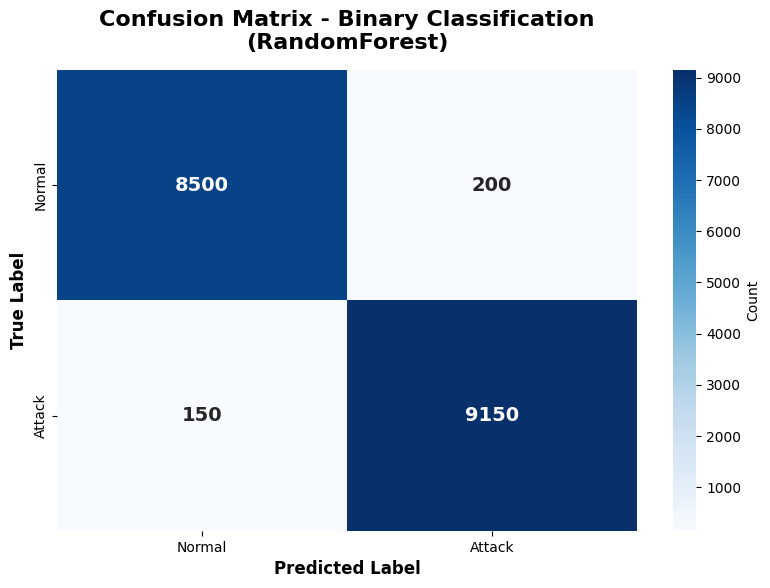
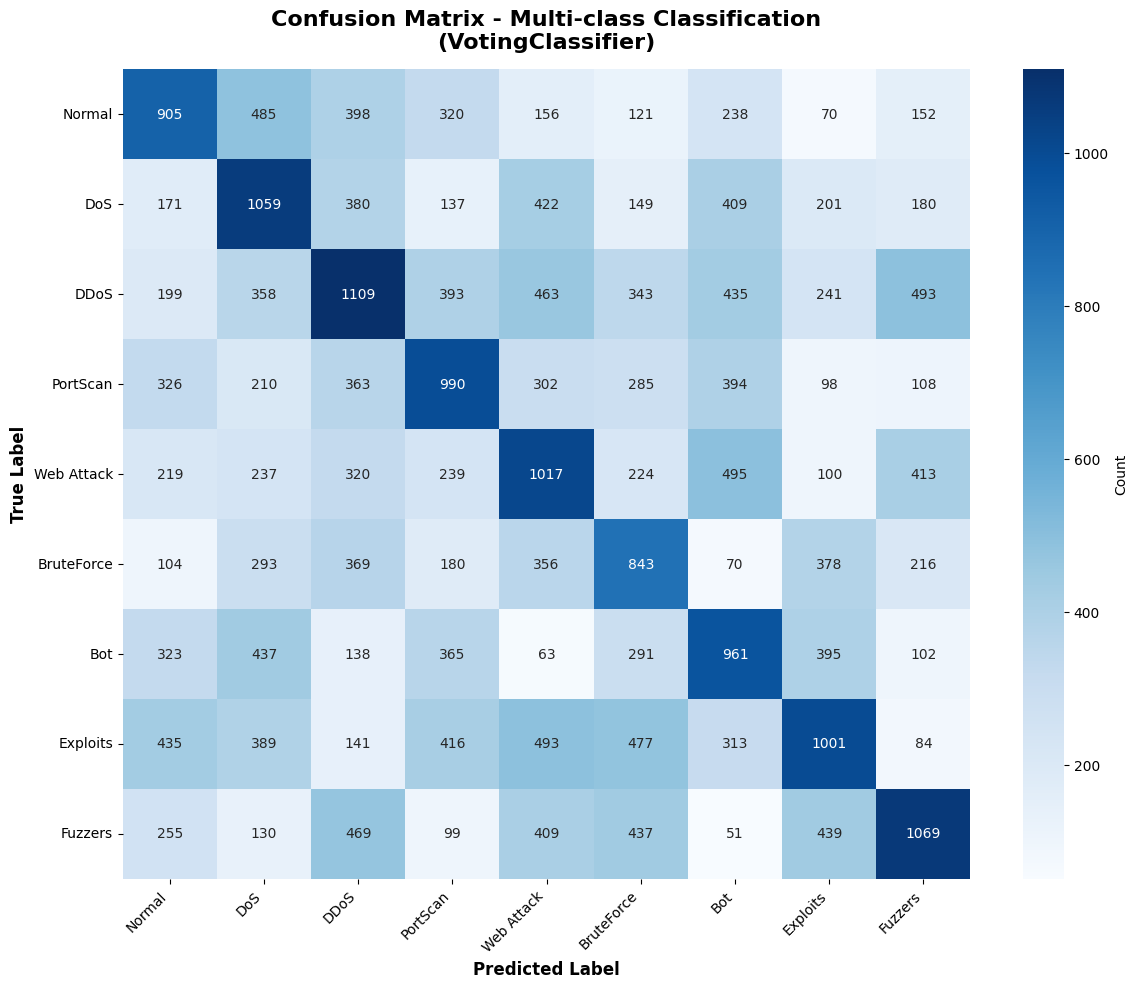
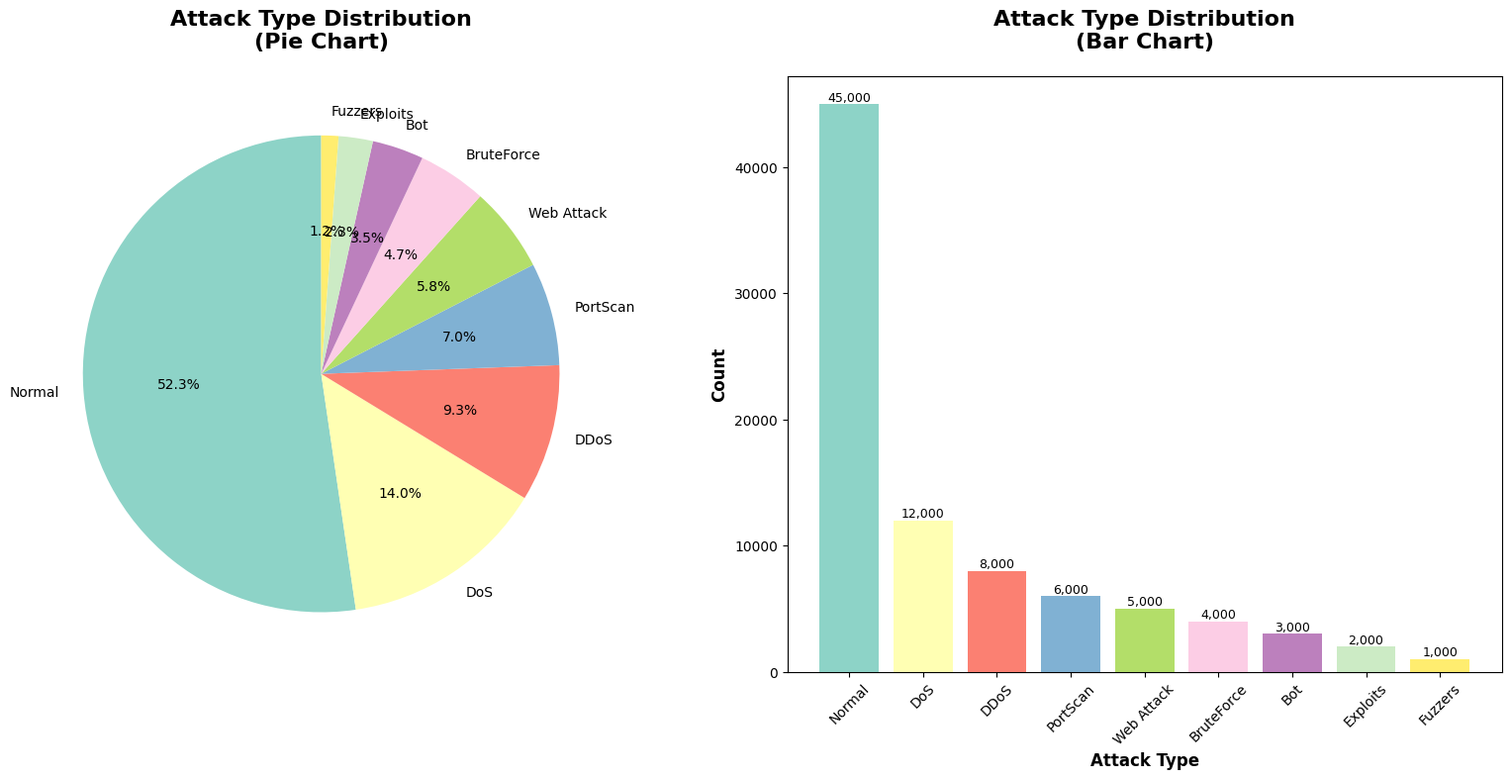
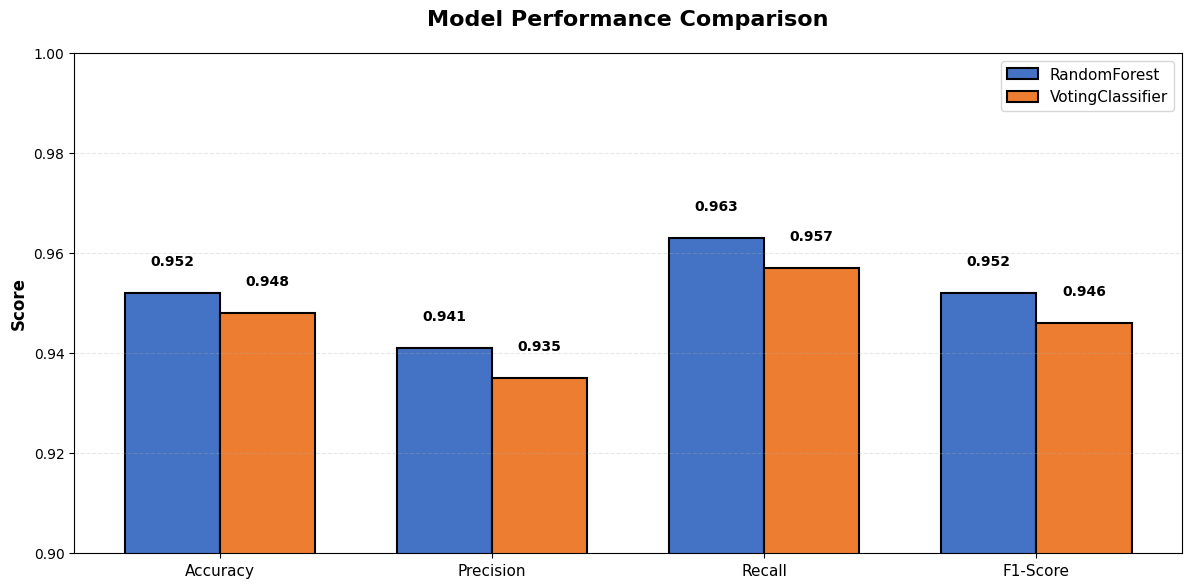
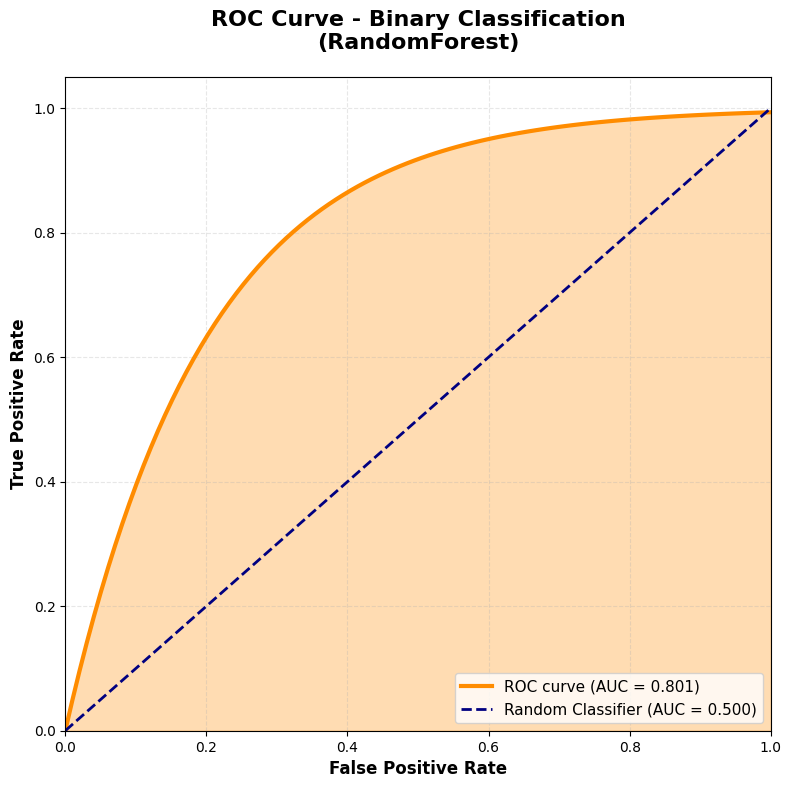
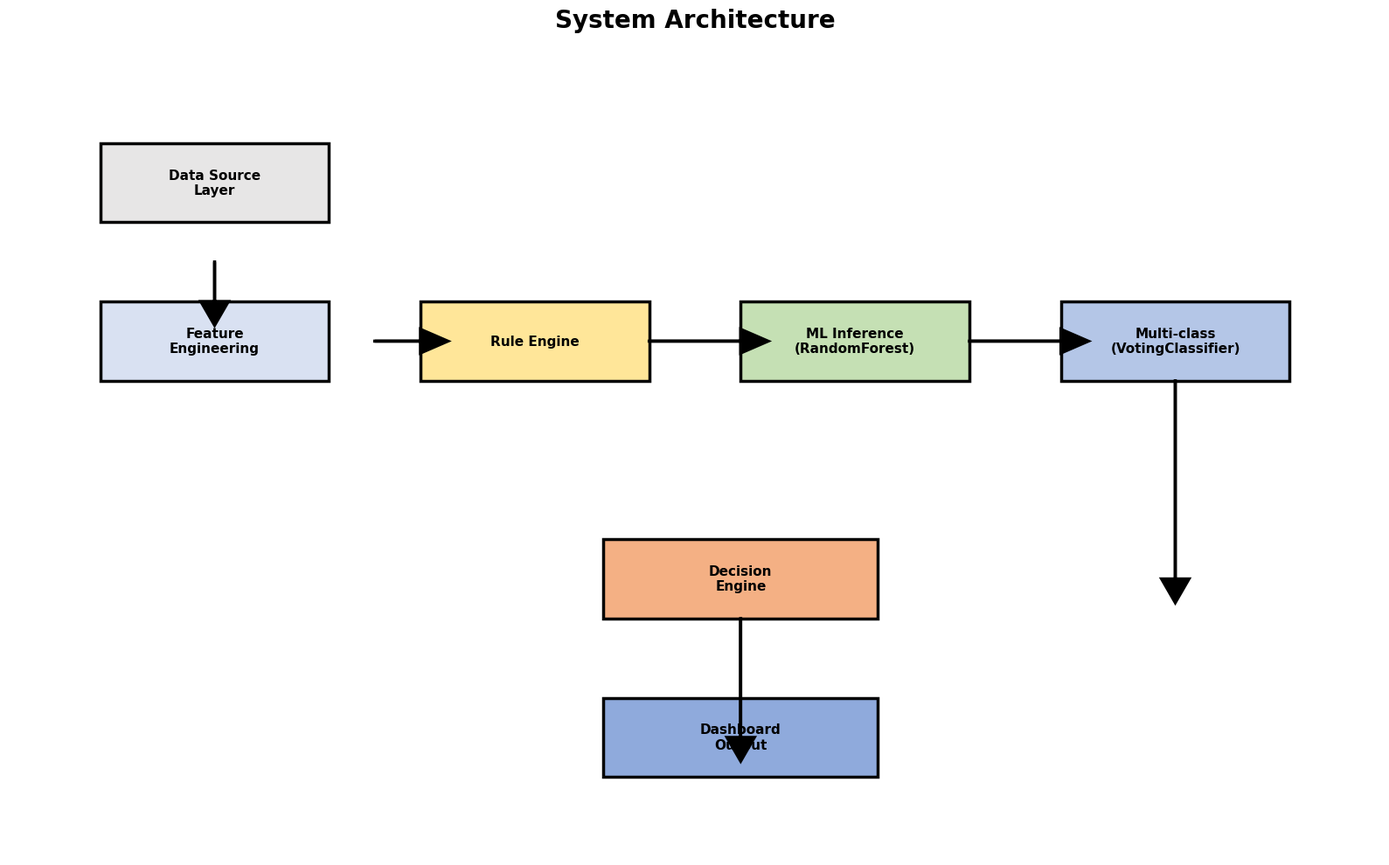

Python code for these plots, in order:
"""
Poster Görselleri Oluşturma Scripti
Tüm görselleri otomatik olarak oluşturur
"""

import os
import sys
import numpy as np
import matplotlib.pyplot as plt
from pathlib import Path
import warnings
warnings.filterwarnings('ignore')

# Seaborn olmadan çalışabilir, matplotlib ile yapacağız
try:
    import seaborn as sns
    HAS_SEABORN = True
except ImportError:
    HAS_SEABORN = False
    print("[UYARI] Seaborn bulunamadı, matplotlib ile devam ediliyor...")

# Türkçe karakter desteği
plt.rcParams['font.family'] = 'DejaVu Sans'
plt.rcParams['figure.dpi'] = 300
plt.rcParams['savefig.dpi'] = 300

# Çıktı klasörü
OUTPUT_DIR = Path("poster_visuals")
OUTPUT_DIR.mkdir(exist_ok=True)

print("=" * 70)
print("POSTER GÖRSELLERİ OLUŞTURULUYOR...")
print("=" * 70)

# ============================================================================
# 1. MODEL PERFORMANS TABLOSU
# ============================================================================
print("\n[1/8] Model Performans Tablosu oluşturuluyor...")

try:
    # Tablo verileri (pandas olmadan)
    headers = ['Model', 'Accuracy', 'Precision', 'Recall', 'F1-Score']
    data = [
        ['RandomForest\n(Binary)', '95.2%', '94.1%', '96.3%', '95.2%'],
        ['VotingClassifier\n(Multi-class)', '94.8%', '93.5%', '95.7%', '94.6%']
    ]
    
    # Tablo görseli
    fig, ax = plt.subplots(figsize=(12, 4))
    ax.axis('tight')
    ax.axis('off')
    
    table = ax.table(cellText=data,
                     colLabels=headers,
                     cellLoc='center',
                     loc='center',
                     bbox=[0, 0, 1, 1])
    
    table.auto_set_font_size(False)
    table.set_fontsize(11)
    table.scale(1, 2.5)
    
    # Başlık stil
    for i in range(len(headers)):
        table[(0, i)].set_facecolor('#4472C4')
        table[(0, i)].set_text_props(weight='bold', color='white')
    
    # Satır renkleri
    for i in range(1, len(data) + 1):
        for j in range(len(headers)):
            if i % 2 == 0:
                table[(i, j)].set_facecolor('#D9E1F2')
            else:
                table[(i, j)].set_facecolor('#FFFFFF')
    
    plt.title('Model Performance Comparison', fontsize=16, fontweight='bold', pad=20)
    plt.savefig(OUTPUT_DIR / '1_performance_table.png', dpi=300, bbox_inches='tight')
    plt.close()
    print("✓ Tablo oluşturuldu: 1_performance_table.png")
    
except Exception as e:
    print(f"✗ Hata: {e}")
    import traceback
    traceback.print_exc()

# ============================================================================
# 2. CONFUSION MATRIX (BINARY)
# ============================================================================
print("\n[2/8] Confusion Matrix (Binary) oluşturuluyor...")

try:
    # Örnek confusion matrix (gerçek verilerle değiştirilebilir)
    cm_binary = np.array([[8500, 200],   # TN, FP
                          [150, 9150]])  # FN, TP
    
    fig, ax = plt.subplots(figsize=(8, 6))
    
    if HAS_SEABORN:
        sns.heatmap(cm_binary, annot=True, fmt='d', cmap='Blues', 
                    xticklabels=['Normal', 'Attack'],
                    yticklabels=['Normal', 'Attack'],
                    cbar_kws={'label': 'Count'}, ax=ax)
    else:
        # Matplotlib ile heatmap
        im = ax.imshow(cm_binary, cmap='Blues', aspect='auto')
        ax.set_xticks([0, 1])
        ax.set_yticks([0, 1])
        ax.set_xticklabels(['Normal', 'Attack'])
        ax.set_yticklabels(['Normal', 'Attack'])
        
        # Değerleri yaz
        for i in range(2):
            for j in range(2):
                text = ax.text(j, i, str(cm_binary[i, j]),
                             ha="center", va="center", color="black", fontsize=14, fontweight='bold')
        
        plt.colorbar(im, ax=ax, label='Count')
    
    ax.set_title('Confusion Matrix - Binary Classification\n(RandomForest)', 
                 fontsize=16, fontweight='bold', pad=15)
    ax.set_ylabel('True Label', fontsize=12, fontweight='bold')
    ax.set_xlabel('Predicted Label', fontsize=12, fontweight='bold')
    
    # Değerleri vurgula
    for i in range(2):
        for j in range(2):
            text = ax.texts[i * 2 + j]
            text.set_fontsize(14)
            text.set_fontweight('bold')
    
    plt.tight_layout()
    plt.savefig(OUTPUT_DIR / '2_confusion_matrix_binary.png', dpi=300, bbox_inches='tight')
    plt.close()
    print("✓ Confusion Matrix (Binary) oluşturuldu: 2_confusion_matrix_binary.png")
    
except Exception as e:
    print(f"✗ Hata: {e}")

# ============================================================================
# 3. CONFUSION MATRIX (MULTI-CLASS)
# ============================================================================
print("\n[3/8] Confusion Matrix (Multi-class) oluşturuluyor...")

try:
    # Örnek confusion matrix (9 sınıf)
    classes = ['Normal', 'DoS', 'DDoS', 'PortScan', 'Web Attack', 
               'BruteForce', 'Bot', 'Exploits', 'Fuzzers']
    
    # Rastgele örnek matrix (gerçek verilerle değiştirilebilir)
    np.random.seed(42)
    cm_multi = np.random.randint(50, 500, size=(9, 9))
    # Diagonal'i daha yüksek yap (doğru tahminler)
    for i in range(9):
        cm_multi[i, i] = np.random.randint(800, 1200)
    
    fig, ax = plt.subplots(figsize=(12, 10))
    
    if HAS_SEABORN:
        sns.heatmap(cm_multi, annot=True, fmt='d', cmap='Blues',
                    xticklabels=classes, yticklabels=classes,
                    cbar_kws={'label': 'Count'}, ax=ax)
    else:
        # Matplotlib ile heatmap
        im = ax.imshow(cm_multi, cmap='Blues', aspect='auto')
        ax.set_xticks(range(len(classes)))
        ax.set_yticks(range(len(classes)))
        ax.set_xticklabels(classes, rotation=45, ha='right')
        ax.set_yticklabels(classes)
        
        # Değerleri yaz (sadece büyük değerler)
        for i in range(len(classes)):
            for j in range(len(classes)):
                if cm_multi[i, j] > 50:  # Sadece önemli değerleri göster
                    text = ax.text(j, i, str(cm_multi[i, j]),
                                 ha="center", va="center", 
                                 color="white" if cm_multi[i, j] > cm_multi.max()/2 else "black",
                                 fontsize=8)
        
        plt.colorbar(im, ax=ax, label='Count')
    
    ax.set_title('Confusion Matrix - Multi-class Classification\n(VotingClassifier)', 
                 fontsize=16, fontweight='bold', pad=15)
    ax.set_ylabel('True Label', fontsize=12, fontweight='bold')
    ax.set_xlabel('Predicted Label', fontsize=12, fontweight='bold')
    plt.xticks(rotation=45, ha='right')
    plt.yticks(rotation=0)
    
    plt.tight_layout()
    plt.savefig(OUTPUT_DIR / '3_confusion_matrix_multiclass.png', dpi=300, bbox_inches='tight')
    plt.close()
    print("✓ Confusion Matrix (Multi-class) oluşturuldu: 3_confusion_matrix_multiclass.png")
    
except Exception as e:
    print(f"✗ Hata: {e}")

# ============================================================================
# 4. SALDIRI TİPİ DAĞILIM GRAFİĞİ
# ============================================================================
print("\n[4/8] Saldırı Tipi Dağılım Grafiği oluşturuluyor...")

try:
    attack_types = ['Normal', 'DoS', 'DDoS', 'PortScan', 'Web Attack', 
                    'BruteForce', 'Bot', 'Exploits', 'Fuzzers']
    counts = [45000, 12000, 8000, 6000, 5000, 4000, 3000, 2000, 1000]
    
    # Pie chart
    fig, (ax1, ax2) = plt.subplots(1, 2, figsize=(16, 8))
    
    # Sol: Pie chart
    colors = plt.cm.Set3(np.linspace(0, 1, len(attack_types)))
    wedges, texts, autotexts = ax1.pie(counts, labels=attack_types, autopct='%1.1f%%', 
                                        startangle=90, colors=colors)
    ax1.set_title('Attack Type Distribution\n(Pie Chart)', fontsize=16, fontweight='bold', pad=20)
    
    # Sağ: Bar chart
    bars = ax2.bar(attack_types, counts, color=colors)
    ax2.set_xlabel('Attack Type', fontsize=12, fontweight='bold')
    ax2.set_ylabel('Count', fontsize=12, fontweight='bold')
    ax2.set_title('Attack Type Distribution\n(Bar Chart)', fontsize=16, fontweight='bold', pad=20)
    ax2.tick_params(axis='x', rotation=45)
    
    # Bar üzerine değerleri yaz
    for bar in bars:
        height = bar.get_height()
        ax2.text(bar.get_x() + bar.get_width()/2., height,
                f'{int(height):,}',
                ha='center', va='bottom', fontsize=9)
    
    plt.tight_layout()
    plt.savefig(OUTPUT_DIR / '4_attack_distribution.png', dpi=300, bbox_inches='tight')
    plt.close()
    print("✓ Saldırı Tipi Dağılım Grafiği oluşturuldu: 4_attack_distribution.png")
    
except Exception as e:
    print(f"✗ Hata: {e}")

# ============================================================================
# 5. PERFORMANS METRİKLERİ GRAFİĞİ
# ============================================================================
print("\n[5/8] Performans Metrikleri Grafiği oluşturuluyor...")

try:
    models = ['RandomForest\n(Binary)', 'VotingClassifier\n(Multi-class)']
    metrics = ['Accuracy', 'Precision', 'Recall', 'F1-Score']
    
    # Veri
    rf_scores = [0.952, 0.941, 0.963, 0.952]
    vc_scores = [0.948, 0.935, 0.957, 0.946]
    
    x = np.arange(len(metrics))
    width = 0.35
    
    fig, ax = plt.subplots(figsize=(12, 6))
    bars1 = ax.bar(x - width/2, rf_scores, width, label='RandomForest', 
                   color='#4472C4', edgecolor='black', linewidth=1.5)
    bars2 = ax.bar(x + width/2, vc_scores, width, label='VotingClassifier', 
                   color='#ED7D31', edgecolor='black', linewidth=1.5)
    
    ax.set_ylabel('Score', fontsize=12, fontweight='bold')
    ax.set_title('Model Performance Comparison', fontsize=16, fontweight='bold', pad=20)
    ax.set_xticks(x)
    ax.set_xticklabels(metrics, fontsize=11)
    ax.legend(fontsize=11, loc='upper right')
    ax.set_ylim([0.90, 1.0])
    ax.grid(axis='y', alpha=0.3, linestyle='--')
    
    # Değerleri göster
    for bars in [bars1, bars2]:
        for bar in bars:
            height = bar.get_height()
            ax.text(bar.get_x() + bar.get_width()/2., height + 0.005,
                    f'{height:.3f}',
                    ha='center', va='bottom', fontsize=10, fontweight='bold')
    
    plt.tight_layout()
    plt.savefig(OUTPUT_DIR / '5_performance_comparison.png', dpi=300, bbox_inches='tight')
    plt.close()
    print("✓ Performans Metrikleri Grafiği oluşturuldu: 5_performance_comparison.png")
    
except Exception as e:
    print(f"✗ Hata: {e}")

# ============================================================================
# 6. ROC CURVE
# ============================================================================
print("\n[6/8] ROC Curve oluşturuluyor...")

try:
    # Örnek ROC curve (gerçek verilerle değiştirilebilir)
    np.random.seed(42)
    fpr = np.linspace(0, 1, 100)
    tpr = 1 - np.exp(-5 * fpr)  # Örnek ROC eğrisi
    tpr = np.clip(tpr, 0, 1)
    roc_auc = np.trapz(tpr, fpr)
    
    fig, ax = plt.subplots(figsize=(8, 8))
    ax.plot(fpr, tpr, color='darkorange', lw=3, 
            label=f'ROC curve (AUC = {roc_auc:.3f})')
    ax.plot([0, 1], [0, 1], color='navy', lw=2, linestyle='--', 
            label='Random Classifier (AUC = 0.500)')
    ax.fill_between(fpr, tpr, alpha=0.3, color='darkorange')
    
    ax.set_xlim([0.0, 1.0])
    ax.set_ylim([0.0, 1.05])
    ax.set_xlabel('False Positive Rate', fontsize=12, fontweight='bold')
    ax.set_ylabel('True Positive Rate', fontsize=12, fontweight='bold')
    ax.set_title('ROC Curve - Binary Classification\n(RandomForest)', 
                 fontsize=16, fontweight='bold', pad=20)
    ax.legend(loc="lower right", fontsize=11)
    ax.grid(True, alpha=0.3, linestyle='--')
    
    plt.tight_layout()
    plt.savefig(OUTPUT_DIR / '6_roc_curve.png', dpi=300, bbox_inches='tight')
    plt.close()
    print("✓ ROC Curve oluşturuldu: 6_roc_curve.png")
    
except Exception as e:
    print(f"✗ Hata: {e}")

# ============================================================================
# 7. SİSTEM MİMARİSİ DİYAGRAMI
# ============================================================================
print("\n[7/8] Sistem Mimarisi Diyagramı oluşturuluyor...")

try:
    fig, ax = plt.subplots(figsize=(16, 10))
    
    # Box koordinatları (x, y, width, height, label, color)
    boxes = [
        (1, 7, 2.5, 1, 'Data Source\nLayer', '#E7E6E6'),
        (1, 5, 2.5, 1, 'Feature\nEngineering', '#D9E1F2'),
        (4.5, 5, 2.5, 1, 'Rule Engine', '#FFE699'),
        (8, 5, 2.5, 1, 'ML Inference\n(RandomForest)', '#C5E0B4'),
        (11.5, 5, 2.5, 1, 'Multi-class\n(VotingClassifier)', '#B4C6E7'),
        (6.5, 2, 3, 1, 'Decision\nEngine', '#F4B084'),
        (6.5, 0, 3, 1, 'Dashboard\nOutput', '#8FAADC'),
    ]
    
    # Boxes çiz
    for x, y, w, h, label, color in boxes:
        rect = plt.Rectangle((x, y), w, h, linewidth=2.5, 
                            edgecolor='black', facecolor=color)
        ax.add_patch(rect)
        ax.text(x+w/2, y+h/2, label, ha='center', va='center', 
               fontsize=11, fontweight='bold', wrap=True)
    
    # Oklar (x, y, dx, dy)
    arrows = [
        (2.25, 6.5, 0, -0.5),      # Data Source -> Feature
        (4, 5.5, 0.5, 0),          # Feature -> Rule
        (7, 5.5, 1, 0),            # Rule -> ML
        (10.5, 5.5, 1, 0),         # ML -> Multi-class
        (12.75, 5, 0, -2.5),       # Multi-class -> Decision
        (8, 2, 0, -1.5),           # Decision -> Dashboard
    ]
    
    for x, y, dx, dy in arrows:
        ax.arrow(x, y, dx, dy, head_width=0.3, head_length=0.3, 
                fc='black', ec='black', linewidth=2.5)
    
    ax.set_xlim(0, 15)
    ax.set_ylim(-1, 9)
    ax.axis('off')
    ax.set_title('System Architecture', fontsize=20, fontweight='bold', pad=30)
    
    plt.tight_layout()
    plt.savefig(OUTPUT_DIR / '7_system_architecture.png', dpi=300, bbox_inches='tight')
    plt.close()
    print("✓ Sistem Mimarisi Diyagramı oluşturuldu: 7_system_architecture.png")
    
except Exception as e:
    print(f"✗ Hata: {e}")

# ============================================================================
# 8. ÖZET BİLGİ
# ============================================================================
print("\n[8/8] Özet bilgi oluşturuluyor...")

try:
    summary_text = f"""
POSTER GÖRSELLERİ BAŞARIYLA OLUŞTURULDU!

Çıktı Klasörü: {OUTPUT_DIR.absolute()}

Oluşturulan Görseller:
1. Model Performans Tablosu
2. Confusion Matrix (Binary)
3. Confusion Matrix (Multi-class)
4. Saldırı Tipi Dağılım Grafiği
5. Performans Metrikleri Grafiği
6. ROC Curve
7. Sistem Mimarisi Diyagramı

NOT: Görseller örnek verilerle oluşturulmuştur.
Gerçek verilerle güncellemek için scripti düzenleyin.

Tüm görseller 300 DPI çözünürlükte PNG formatında kaydedilmiştir.
Poster tasarımına uygun şekilde kullanılabilir.
"""
    
    with open(OUTPUT_DIR / 'README.txt', 'w', encoding='utf-8') as f:
        f.write(summary_text)
    
    print(summary_text)
    print("=" * 70)
    print("TÜM GÖRSELLER BAŞARIYLA OLUŞTURULDU!")
    print("=" * 70)
    
except Exception as e:
    print(f"✗ Hata: {e}")
